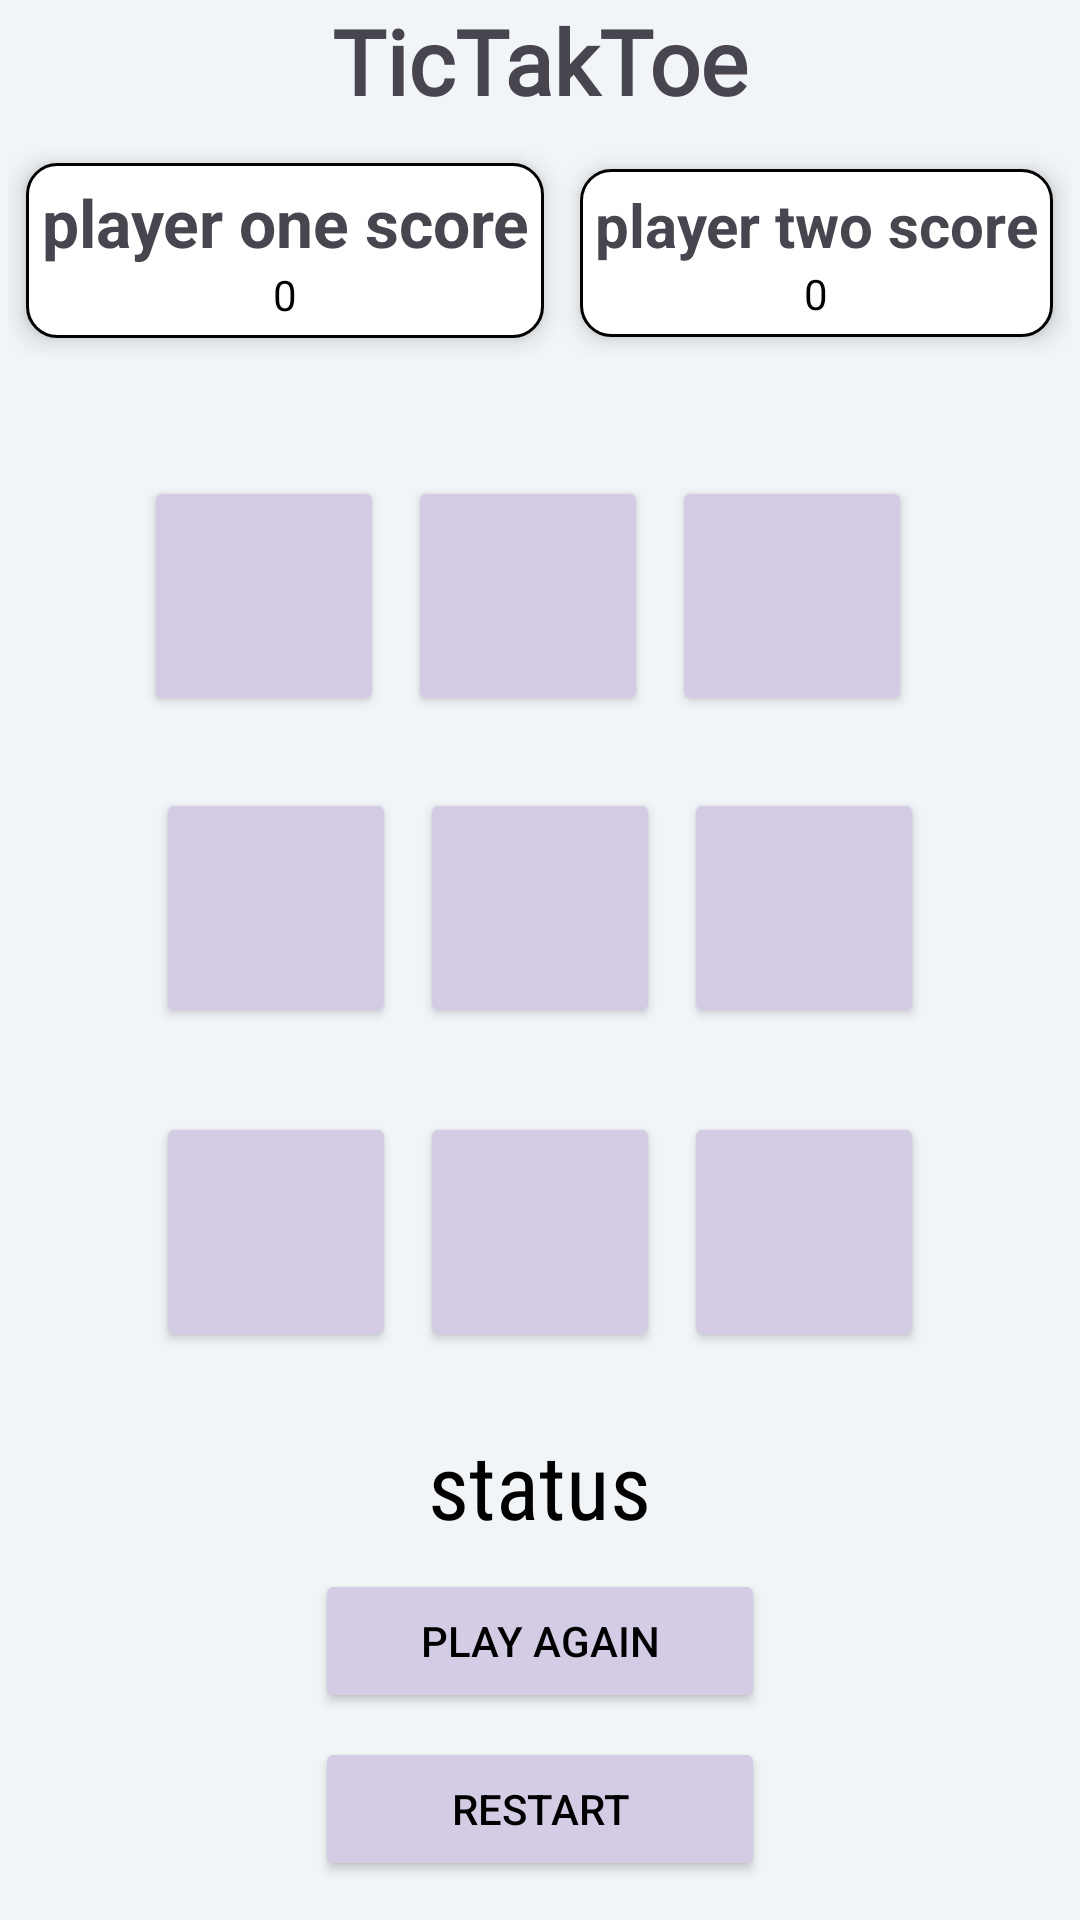

Write the Android layout XML for this screen, with the resource values it uses.
<!-- AndroidManifest.xml: application theme Theme.NammaKarnataka -->
<!-- res/layout/activity_tictok.xml -->
<?xml version="1.0" encoding="utf-8"?>
<RelativeLayout xmlns:android="http://schemas.android.com/apk/res/android"
    xmlns:app="http://schemas.android.com/apk/res-auto"
    xmlns:tools="http://schemas.android.com/tools"
    android:layout_width="match_parent"
    android:layout_height="match_parent"
    android:layout_margin="0dp"
    android:background="@color/home_background"
    tools:context=".Tictactoe.Tictok">

   <ImageView
       android:id="@+id/back_button_tictactoe"
       android:layout_width="wrap_content"
       android:layout_height="wrap_content"
       android:layout_alignParentStart="true"
       android:src="@drawable/back_arrow"
       android:padding="15dp"/>

    <TextView
        android:id="@+id/text_title"
        android:layout_width="wrap_content"
        android:layout_height="wrap_content"
        android:layout_centerHorizontal="true"
        android:fontFamily="@font/brandon"
        android:text="TicTakToe"
        android:textSize="30sp"
        android:textStyle="bold" />




    <LinearLayout
        android:layout_marginTop="8dp"
        android:id="@+id/players_score"
        android:layout_width="wrap_content"
        android:layout_height="wrap_content"
        android:layout_below="@id/text_title"
        android:layout_centerHorizontal="true"
        android:orientation="horizontal">

        <RelativeLayout
            android:layout_width="wrap_content"
            android:layout_height="wrap_content"
            android:layout_margin="6dp"
            android:background="@drawable/rounded_corner"
            android:elevation="5dp"
            android:padding="5dp">

            <TextView
                android:id="@+id/score_player_one"
                android:layout_width="wrap_content"
                android:layout_height="wrap_content"
                android:gravity="center"
                android:text="player one score"
                android:textSize="22sp"
                android:textStyle="bold" />

            <TextView
                android:textColor="@color/black"
                android:id="@+id/score_player1"
                android:layout_width="wrap_content"
                android:layout_height="wrap_content"
                android:layout_below="@id/score_player_one"
                android:layout_centerHorizontal="true"
                android:text="0" />


        </RelativeLayout>

        <RelativeLayout
            android:layout_width="wrap_content"
            android:layout_height="wrap_content"
            android:layout_margin="6dp"
            android:background="@drawable/rounded_corner"
            android:elevation="5dp"
            android:padding="5dp">

            <TextView
                android:id="@+id/score_player_two"
                android:layout_width="wrap_content"
                android:layout_height="wrap_content"
                android:gravity="center"
                android:text="player two score"
                android:textSize="20sp"
                android:textStyle="bold" />

            <TextView
                android:textColor="@color/black"
                android:id="@+id/score_player2"
                android:layout_width="wrap_content"
                android:layout_height="wrap_content"
                android:layout_below="@id/score_player_two"
                android:layout_centerHorizontal="true"
                android:text="0" />


        </RelativeLayout>


    </LinearLayout>

    <LinearLayout
        android:id="@+id/loyout_linear"
        android:layout_width="wrap_content"
        android:layout_height="wrap_content"
        android:layout_below="@id/players_score"
        android:layout_centerHorizontal="true"
        android:layout_marginTop="30dp"
        android:orientation="vertical">

        <LinearLayout
            android:layout_width="wrap_content"
            android:layout_height="wrap_content"
            android:layout_margin="6dp"
            android:orientation="horizontal">

            <Button
                android:textColor="@color/black"
                android:backgroundTint="@color/card1"
                android:elevation="5dp"
                android:id="@+id/btn0"
                android:layout_width="80dp"
                android:layout_height="80dp"
                android:layout_margin="4dp"
                android:shadowRadius="10"
                app:cornerRadius="5dp" />
            <Button
                android:textColor="@color/black"
                android:backgroundTint="@color/card1"
                android:elevation="5dp"
                android:id="@+id/btn1"
                android:layout_width="80dp"
                android:layout_height="80dp"
                android:layout_margin="4dp"
                android:shadowRadius="10"
                app:cornerRadius="5dp" />
            <Button
                android:textColor="@color/black"
                android:backgroundTint="@color/card1"
                android:elevation="5dp"
                android:id="@+id/btn2"
                android:layout_width="80dp"
                android:layout_height="80dp"
                android:layout_margin="4dp"
                android:shadowRadius="10"
                app:cornerRadius="5dp" />




        </LinearLayout>
        <LinearLayout
            android:layout_width="wrap_content"
            android:layout_height="wrap_content"
            android:layout_margin="10dp"
            android:orientation="horizontal">

            <Button
                android:textColor="@color/black"
                android:backgroundTint="@color/card1"
                android:elevation="5dp"
                android:id="@+id/btn3"
                android:layout_width="80dp"
                android:layout_height="80dp"
                android:layout_margin="4dp"
                android:shadowRadius="10"
                app:cornerRadius="5dp" />
            <Button
                android:textColor="@color/black"
                android:backgroundTint="@color/card1"
                android:elevation="5dp"
                android:id="@+id/btn4"
                android:layout_width="80dp"
                android:layout_height="80dp"
                android:layout_margin="4dp"
                android:shadowRadius="10"
                app:cornerRadius="5dp" />
            <Button
                android:textColor="@color/black"
                android:backgroundTint="@color/card1"
                android:elevation="5dp"
                android:id="@+id/btn5"
                android:layout_width="80dp"
                android:layout_height="80dp"
                android:layout_margin="4dp"
                android:shadowRadius="10"
                app:cornerRadius="5dp" />




        </LinearLayout>
        <LinearLayout
            android:layout_width="wrap_content"
            android:layout_height="wrap_content"
            android:layout_margin="10dp"
            android:orientation="horizontal">

            <Button
                android:textColor="@color/black"
                android:backgroundTint="@color/card1"
                android:elevation="5dp"
                android:id="@+id/btn6"
                android:layout_width="80dp"
                android:layout_height="80dp"
                android:layout_margin="4dp"
                android:shadowRadius="10"
                app:cornerRadius="5dp" />
            <Button
                android:textColor="@color/black"
                android:backgroundTint="@color/card1"
                android:elevation="5dp"
                android:id="@+id/btn7"
                android:layout_width="80dp"
                android:layout_height="80dp"
                android:layout_margin="4dp"
                android:shadowRadius="10"
                app:cornerRadius="5dp" />
            <Button
                android:textColor="@color/black"
                android:backgroundTint="@color/card1"
                android:elevation="5dp"
                android:id="@+id/btn8"
                android:layout_width="80dp"
                android:layout_height="80dp"
                android:layout_margin="4dp"
                android:shadowRadius="10"
                app:cornerRadius="5dp" />




        </LinearLayout>


    </LinearLayout>

    <TextView
        android:textColor="@color/black"
        android:layout_width="wrap_content"
        android:layout_height="wrap_content"
        android:layout_below="@id/loyout_linear"
        android:text="status"
        android:id="@+id/text_status"
        android:layout_marginTop="10dp"
        android:layout_centerHorizontal="true"
        android:textSize="30sp"
        android:fontFamily="sans-serif-condensed"/>

    <Button
        android:textColor="@color/black"
        android:backgroundTint="@color/card1"
        android:id="@+id/button_play_again"
        android:layout_marginTop="8dp"
        android:text="play again"
        android:layout_width="150dp"
        android:layout_height="wrap_content"
        android:layout_below="@id/text_status"
        android:layout_centerHorizontal="true"/>

    <Button
        android:textColor="@color/black"
        android:backgroundTint="@color/card1"
        android:id="@+id/btn_restart"
        android:layout_marginTop="8dp"
        android:text="restart"
        android:layout_width="150dp"
        android:layout_height="wrap_content"
        android:layout_below="@id/button_play_again"
        android:layout_centerHorizontal="true"/>


</RelativeLayout>
<!-- resources referenced by this layout -->
<resources>
  <color name="black">#FF000000</color>
  <color name="card1">#d4cbe5</color>
  <color name="home_background">#f2f5f8</color>
  <!-- drawable rounded_corner (drawable) -->
  <?xml version="1.0" encoding="utf-8"?>
  <shape xmlns:android="http://schemas.android.com/apk/res/android">
  
      <corners android:radius="10dip"/>
      <stroke android:width="1dp"/>
      <solid android:color="@color/white"/>
  
  </shape>
  <style name="Theme.NammaKarnataka" parent="Base.Theme.NammaKarnataka" />
  <color name="white">#FFFFFFFF</color>
  <style name="Base.Theme.NammaKarnataka" parent="Theme.Material3.DayNight.NoActionBar">
          
  
          <item name="android:statusBarColor">@color/black</item>
      </style>
</resources>
